The GitHub repository haktas51/Ripe_UnRipe_Pistachios contains a labelled image folder "Ripe_UnRipe_Pistachios" with 2 categories: ripe, unripe. Examples follow, each with its label.

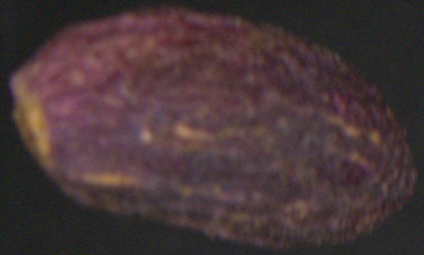
Label: ripe

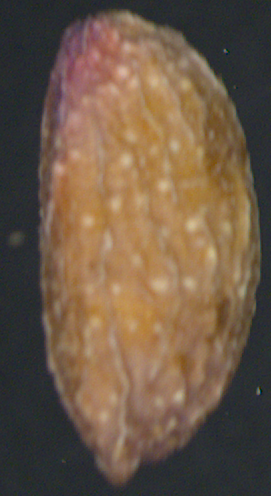
Label: unripe

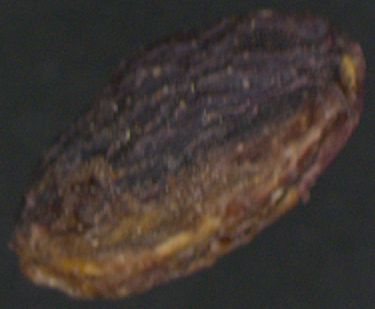
Label: ripe

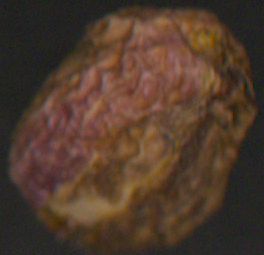
Label: ripe

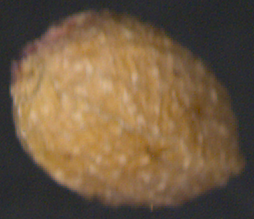
Label: unripe

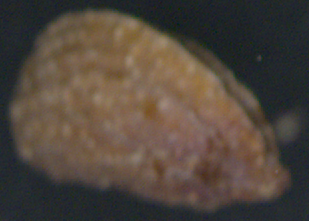
Label: unripe
